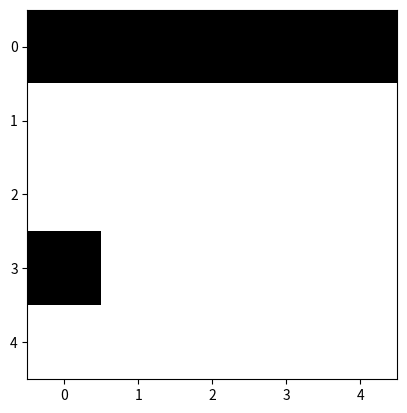

Write Python code to recreate this figure.
import matplotlib.pyplot as plt
a = [
    [1,2,3,4,5],
    [8,9,10,11,12],
    [13,14,15,16,17],
    [1,54,36,74,84],
    [12,45,35,63,73],
]
c=[]
vmax=1
vmin=0
for row in a:
    b=[]
    for col in row:
        if col>int(5):
            b.append(1)
        else:
            b.append(0)
    c.append(b)

for x in c:
    print(x)
plt.figure()
plt.imshow(c,cmap='gray')
plt.show()
